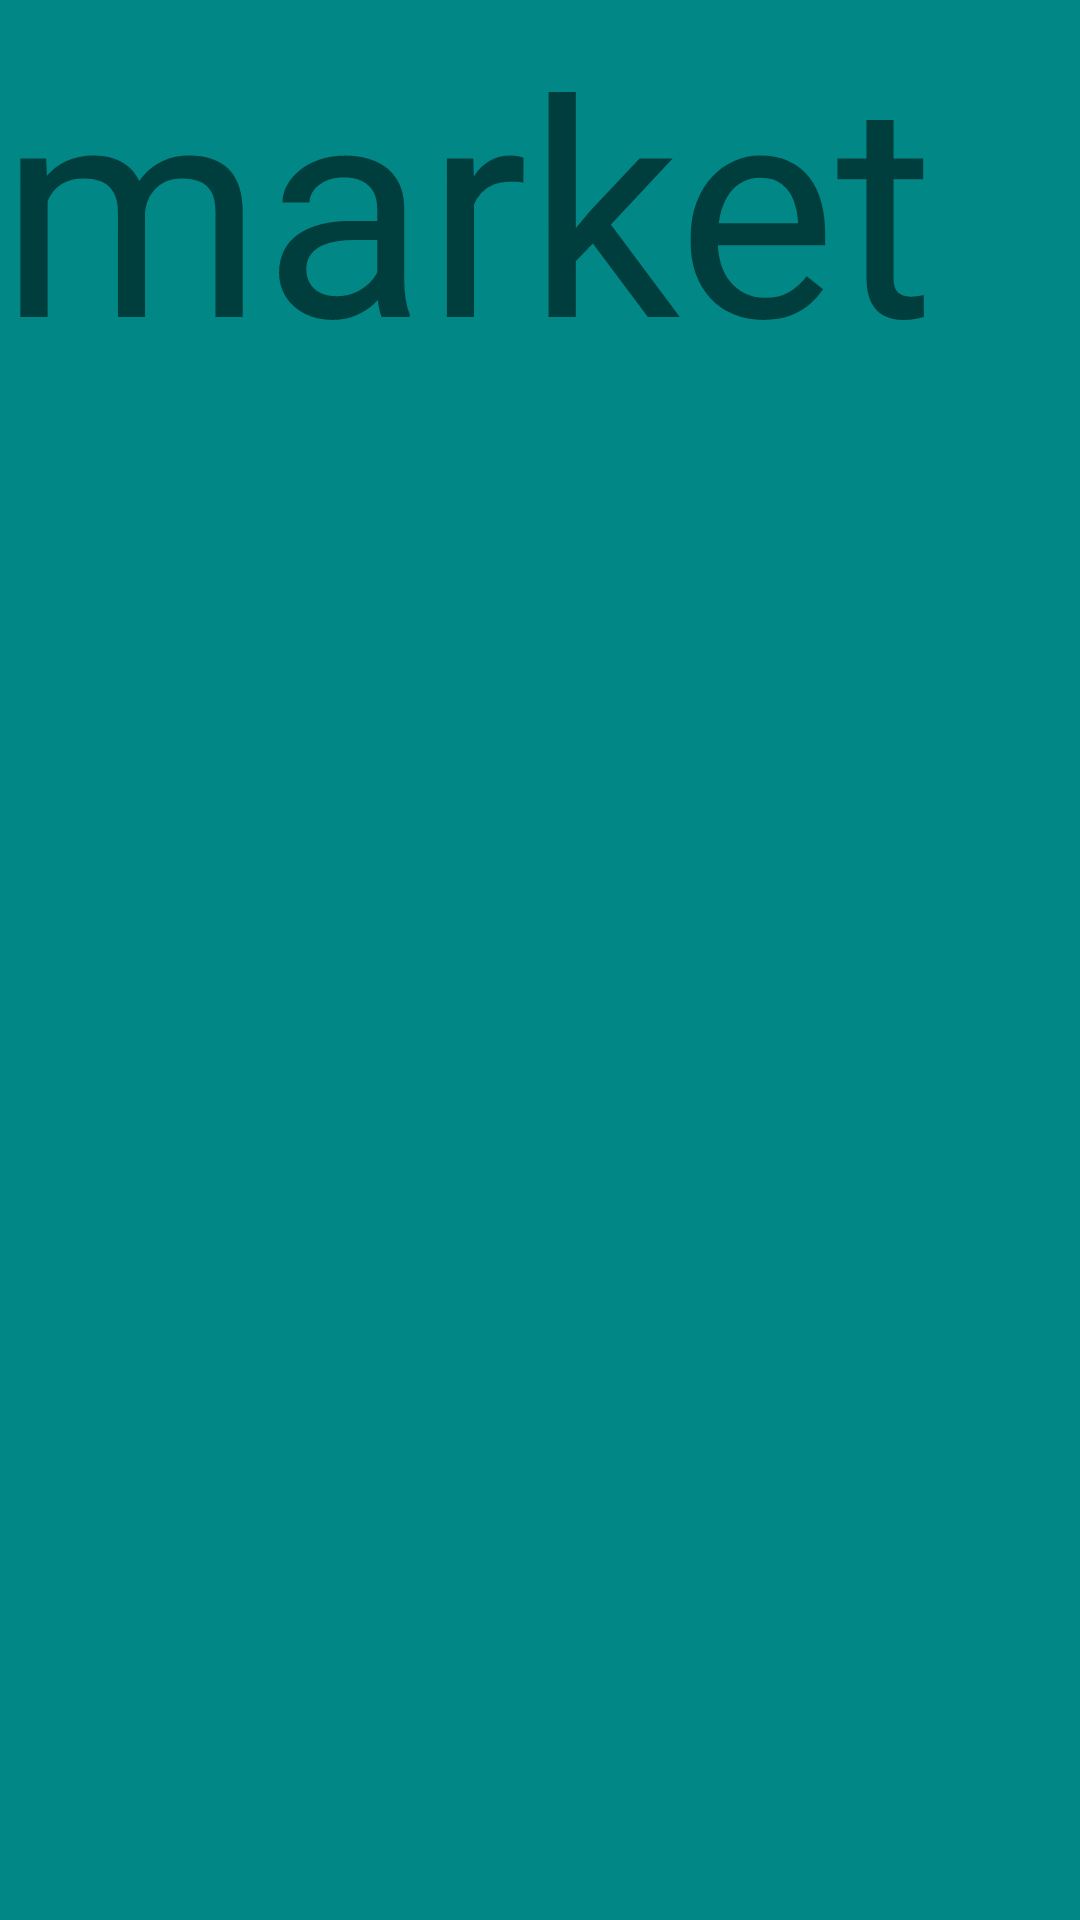

Write the Android layout XML for this screen, with the resource values it uses.
<!-- AndroidManifest.xml: application theme Theme.MyMetals -->
<!-- res/layout/fragment_market.xml -->
<?xml version="1.0" encoding="utf-8"?>
<FrameLayout xmlns:android="http://schemas.android.com/apk/res/android"
    xmlns:tools="http://schemas.android.com/tools"
    android:layout_width="match_parent"
    android:layout_height="match_parent"
    android:background="@color/teal_700"
    tools:context=".MarketFragment">

    
    <TextView
        android:textSize="100sp"

        android:layout_width="match_parent"
        android:layout_height="match_parent"
        android:text="market" />

</FrameLayout>
<!-- resources referenced by this layout -->
<resources>
  <color name="teal_700">#FF018786</color>
  <style name="Theme.MyMetals" parent="Theme.MaterialComponents.DayNight.DarkActionBar">
          
          <item name="colorPrimary">@color/purple_500</item>
          <item name="colorPrimaryVariant">@color/purple_700</item>
          <item name="colorOnPrimary">@color/white</item>
          
          <item name="colorSecondary">@color/teal_200</item>
          <item name="colorSecondaryVariant">@color/teal_700</item>
          <item name="colorOnSecondary">@color/black</item>
          
          <item name="android:statusBarColor" tools:targetApi="l">?attr/colorPrimaryVariant</item>
          
      </style>
  <color name="purple_500">#FF6200EE</color>
  <color name="purple_700">#FF3700B3</color>
  <color name="white">#FFFFFFFF</color>
  <color name="teal_200">#FF03DAC5</color>
  <color name="black">#FF000000</color>
</resources>
